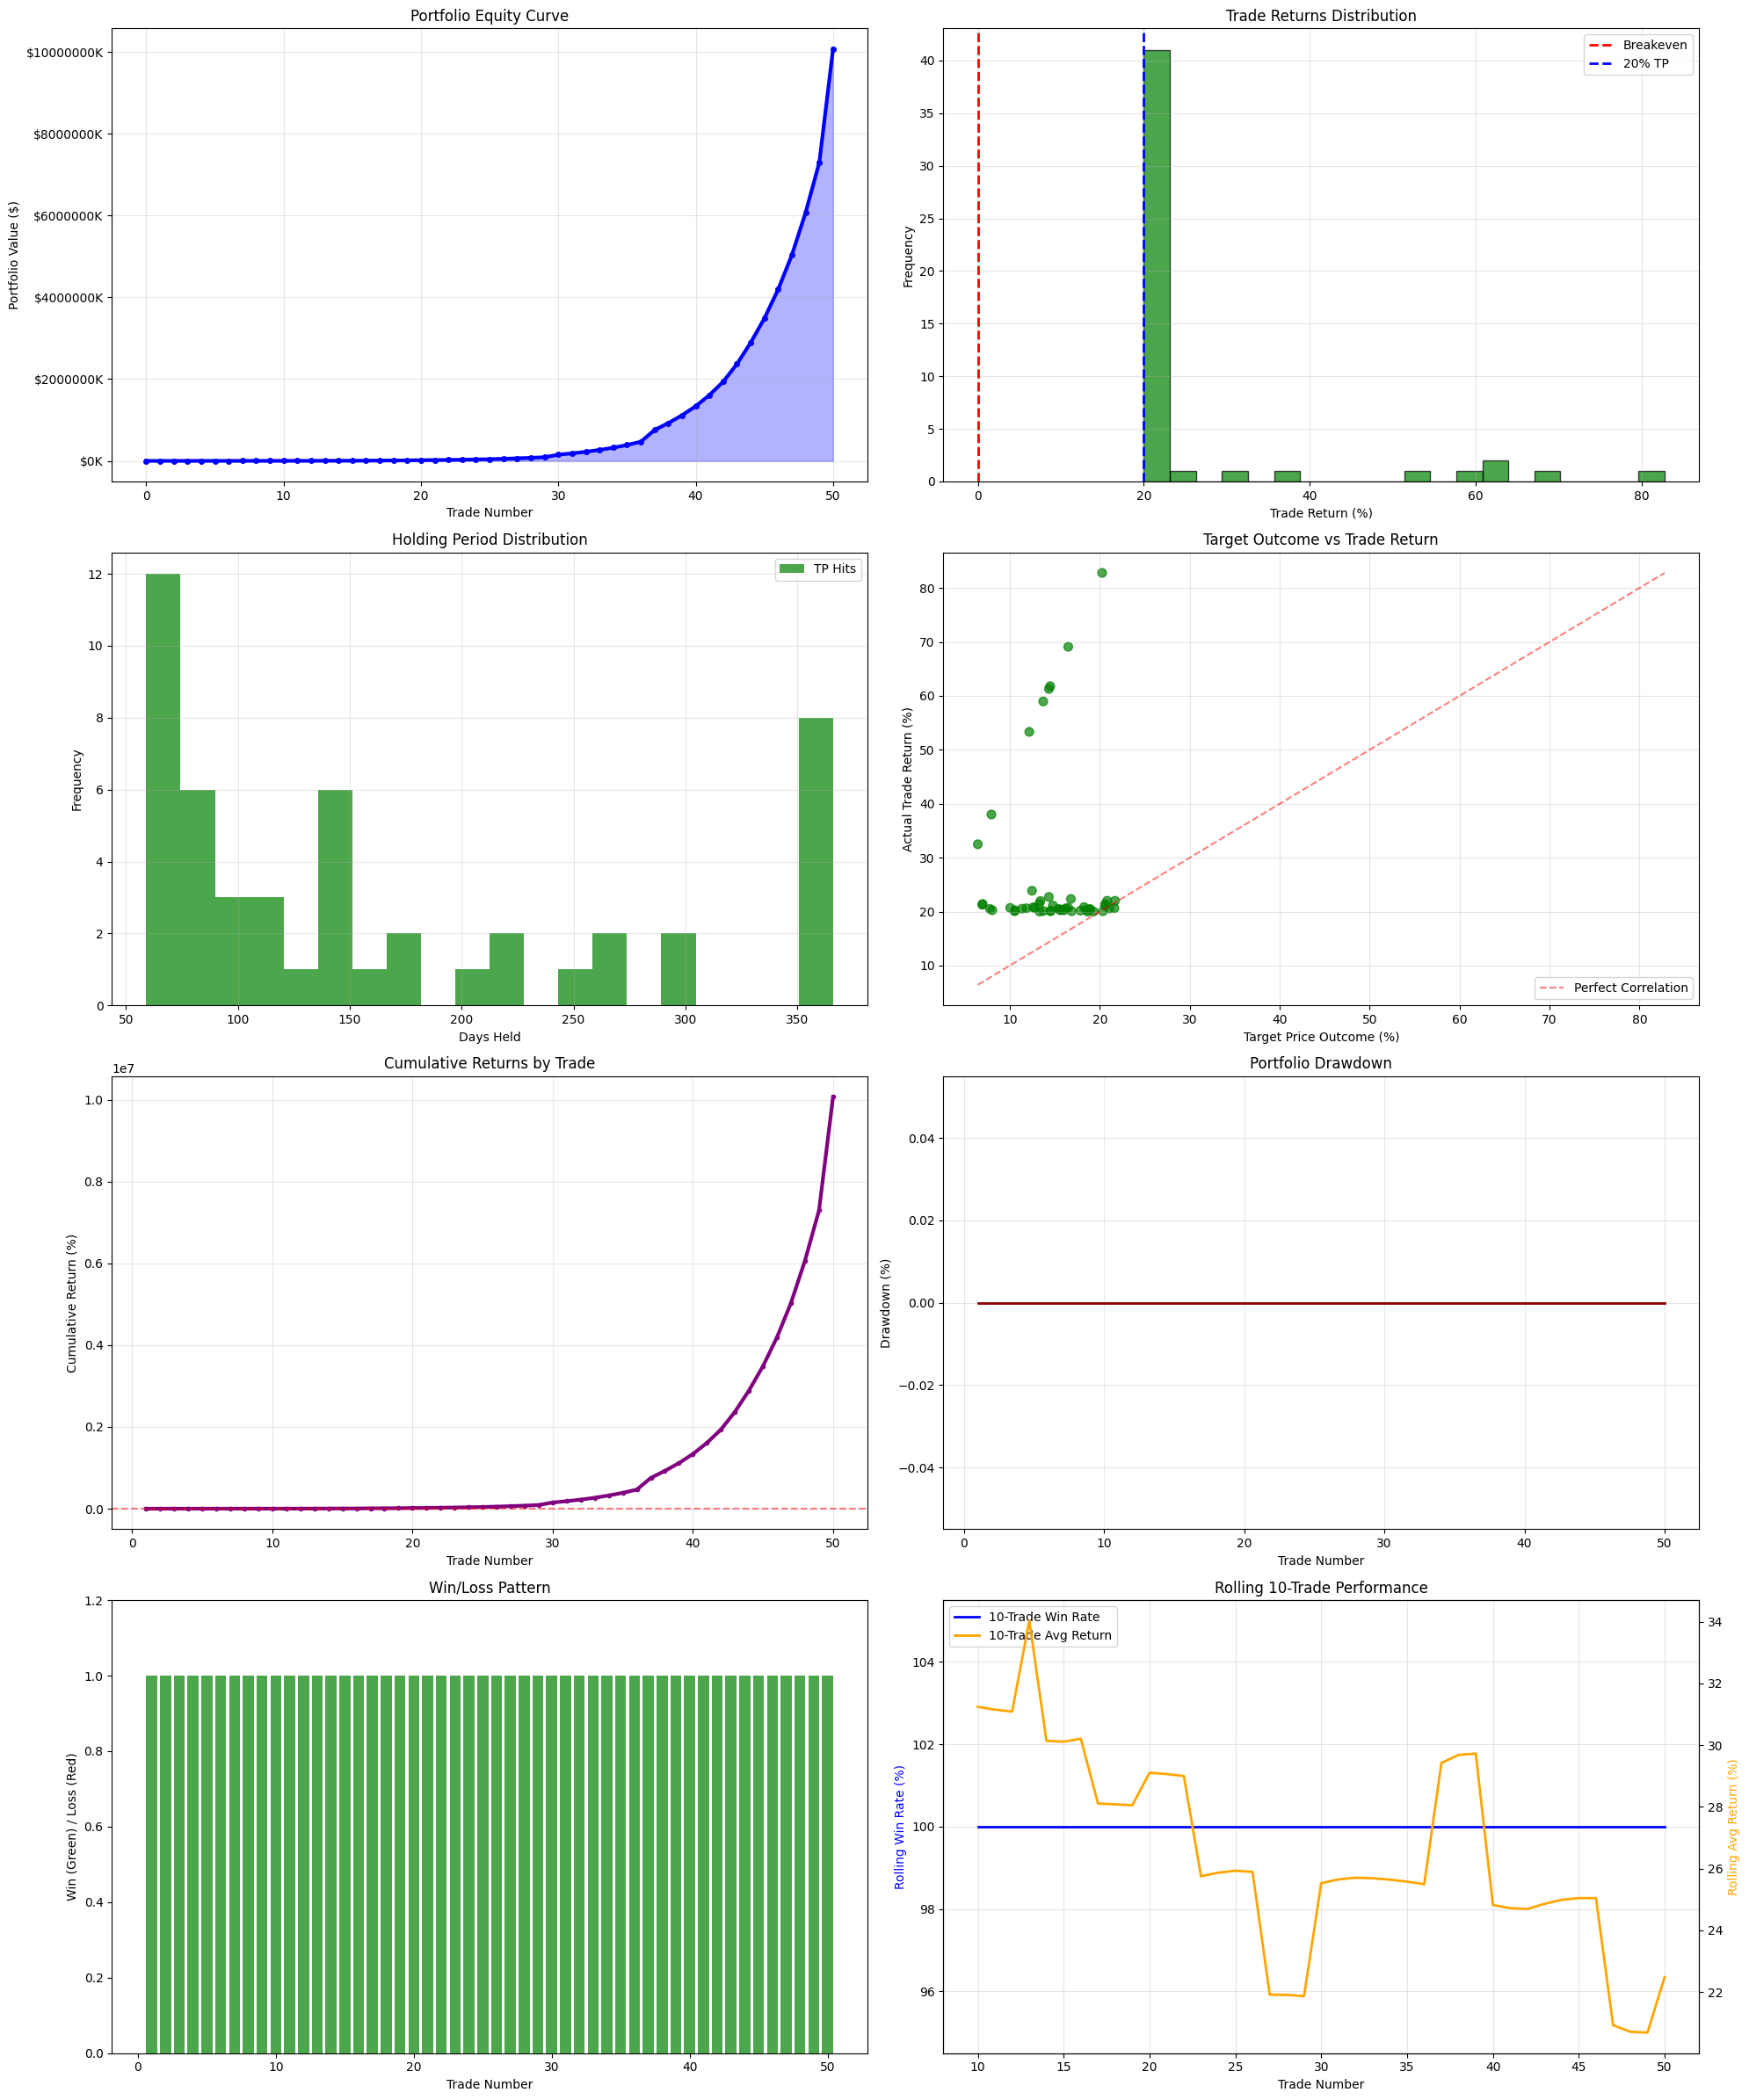
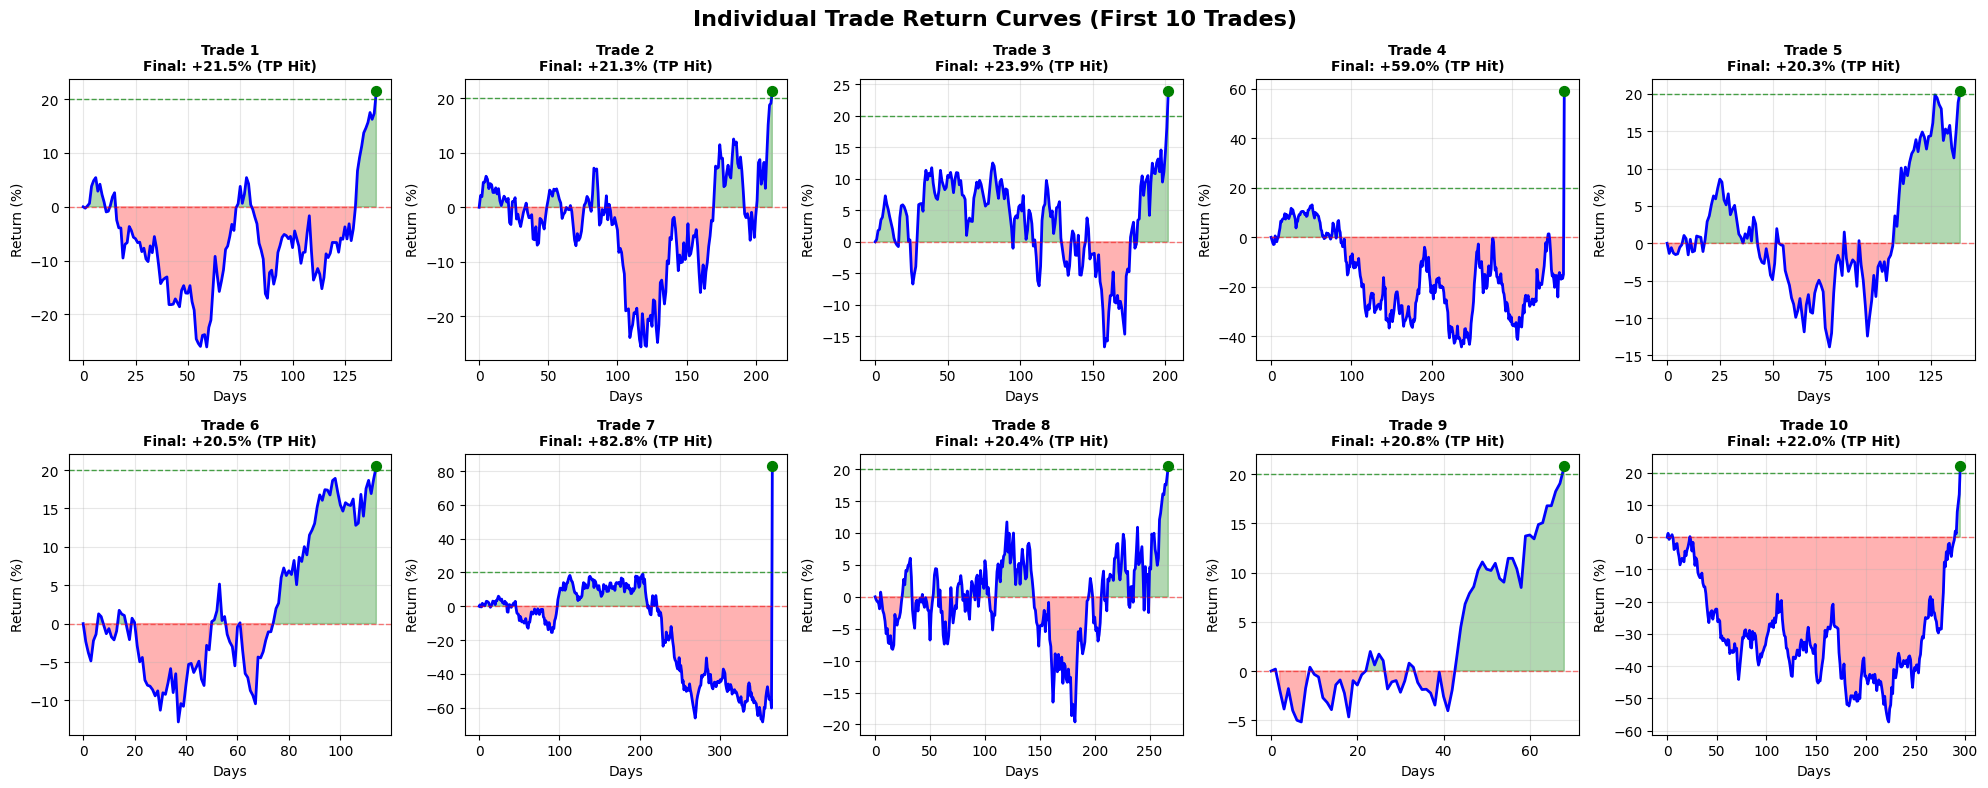

These charts were generated, in order, by the following Python code:
import pandas as pd
import numpy as np
import matplotlib.pyplot as plt
from scipy.stats import norm
import seaborn as sns
import warnings
warnings.filterwarnings('ignore')

# Black-Scholes functions
def black_scholes_call(S, K, T, r, sigma):
    """Calculate Black-Scholes call option price"""
    if T <= 0:
        return max(S - K, 0)
    
    if K <= 0:
        return S
    
    d1 = (np.log(S / K) + (r + 0.5 * sigma**2) * T) / (sigma * np.sqrt(T))
    d2 = d1 - sigma * np.sqrt(T)
    
    call_price = S * norm.cdf(d1) - K * np.exp(-r * T) * norm.cdf(d2)
    return max(call_price, 0)

def black_scholes_put(S, K, T, r, sigma):
    """Calculate Black-Scholes put option price"""
    if T <= 0:
        return max(K - S, 0)
    
    if K <= 0:
        return 0
    
    d1 = (np.log(S / K) + (r + 0.5 * sigma**2) * T) / (sigma * np.sqrt(T))
    d2 = d1 - sigma * np.sqrt(T)
    
    put_price = K * np.exp(-r * T) * norm.cdf(-d2) - S * norm.cdf(-d1)
    return max(put_price, 0)

def calculate_straddle_value(S, K, T, r, sigma):
    """Calculate straddle value (call + put)"""
    if K <= 0 or S <= 0:
        return 0
    
    call_value = black_scholes_call(S, K, T, r, sigma)
    put_value = black_scholes_put(S, K, T, r, sigma)
    return call_value + put_value

def generate_weighted_random_outcome(target_mean=0.15, outcome_range=(-0.10, 0.35), seed=None):
    """
    Generate a random outcome weighted around target_mean (+15%)
    """
    if seed is not None:
        np.random.seed(seed)
    
    # Use beta distribution to create weighting around target
    # Map beta distribution to our desired range
    min_val, max_val = outcome_range
    
    # Beta parameters to create distribution peaked around target
    alpha = 2.0
    beta = 2.0
    
    # Generate beta random variable (0 to 1)
    beta_sample = np.random.beta(alpha, beta)
    
    # Adjust to weight around our target
    target_position = (target_mean - min_val) / (max_val - min_val)
    
    # Blend the beta sample with target position
    weight = 0.6  # How much to weight toward target
    adjusted_sample = weight * target_position + (1 - weight) * beta_sample
    
    # Map to our range
    outcome = min_val + adjusted_sample * (max_val - min_val)
    
    return outcome

def generate_price_path_to_target(S0, target_return, days=365, annual_vol=0.20, seed=None):
    """
    Generate realistic price path that reaches target return at expiry
    """
    if seed is not None:
        np.random.seed(seed)
    
    target_price = S0 * (1 + target_return)
    T = days / 365.0
    dt = 1/365
    
    # Calculate drift to hit target
    required_log_return = np.log(target_price / S0)
    mu = (required_log_return + 0.5 * annual_vol**2 * T) / T
    
    # Generate GBM path
    n_steps = days
    dW = np.random.normal(0, np.sqrt(dt), n_steps)
    
    log_prices = np.zeros(n_steps + 1)
    log_prices[0] = np.log(S0)
    
    for i in range(n_steps):
        log_prices[i + 1] = log_prices[i] + (mu - 0.5 * annual_vol**2) * dt + annual_vol * dW[i]
    
    prices = np.exp(log_prices)
    prices[-1] = target_price  # Ensure exact target
    
    return prices

def simulate_single_trade(trade_num, entry_spot, portfolio_value, target_return, 
                         strike_multiplier=1.25, tp_threshold=20.0, days_to_expiry=365,
                         iv=0.25, risk_free_rate=0.04, annual_vol=0.20):
    """
    Simulate a single short straddle trade
    """
    
    # Trade setup
    strike_price = entry_spot * strike_multiplier
    
    # Generate price path for this trade
    seed = 10000 + trade_num  # Unique seed for each trade
    price_path = generate_price_path_to_target(
        S0=entry_spot,
        target_return=target_return,
        days=days_to_expiry,
        annual_vol=annual_vol,
        seed=seed
    )
    
    # Calculate entry straddle value and position size
    entry_straddle_value = calculate_straddle_value(
        entry_spot, strike_price, 1.0, risk_free_rate, iv
    )
    
    # Position size: use 100% of portfolio (fractional contracts allowed)
    position_size = portfolio_value / entry_straddle_value
    
    # Track daily P&L and returns
    days_array = np.arange(days_to_expiry, -1, -1)
    daily_data = []
    
    exit_triggered = False
    exit_day = None
    exit_reason = "Expiry"
    
    for i, (day, spot) in enumerate(zip(days_array, price_path)):
        time_to_expiry = max(day / 365.0, 1/365)
        
        # Calculate current straddle value
        current_straddle_value = calculate_straddle_value(
            spot, strike_price, time_to_expiry, risk_free_rate, iv
        )
        
        # Short straddle P&L
        pnl_per_contract = entry_straddle_value - current_straddle_value
        total_pnl = pnl_per_contract * position_size
        current_portfolio_value = portfolio_value + total_pnl
        
        # Return calculation
        return_pct = (pnl_per_contract / entry_straddle_value) * 100
        
        # Check for 20% TP
        if return_pct >= tp_threshold and not exit_triggered:
            exit_triggered = True
            exit_day = i
            exit_reason = "20% TP Hit"
        
        # Store daily data
        daily_data.append({
            'Trade_Num': trade_num,
            'Day': i,
            'Days_to_Expiry': day,
            'Spot_Price': spot,
            'Straddle_Value': current_straddle_value,
            'Return_Pct': return_pct,
            'PnL_Total': total_pnl,
            'Portfolio_Value': current_portfolio_value,
            'Exit_Triggered': exit_triggered
        })
        
        # Exit if TP hit
        if exit_triggered and exit_day == i:
            break
    
    # Calculate actual target return achieved (final spot vs entry spot)
    actual_target_return = (price_path[-1] - entry_spot) / entry_spot
    
    # Final trade results
    final_data = daily_data[-1]
    trade_result = {
        'Trade_Num': trade_num,
        'Entry_Date': f"Trade_{trade_num}",
        'Entry_Spot': entry_spot,
        'Strike_Price': strike_price,
        'Target_Return': target_return,
        'Actual_Target_Return': actual_target_return,  # Fixed: Add this column
        'Final_Spot': final_data['Spot_Price'],
        'Entry_Portfolio': portfolio_value,
        'Exit_Portfolio': final_data['Portfolio_Value'],
        'Position_Size': position_size,
        'Entry_Straddle_Value': entry_straddle_value,
        'Exit_Straddle_Value': final_data['Straddle_Value'],
        'Trade_PnL': final_data['PnL_Total'],
        'Trade_Return_Pct': final_data['Return_Pct'],
        'Portfolio_Return_Pct': ((final_data['Portfolio_Value'] - portfolio_value) / portfolio_value) * 100,
        'Days_Held': len(daily_data),
        'Exit_Reason': exit_reason,
        'TP_Hit': exit_triggered
    }
    
    return trade_result, daily_data

def run_trading_simulation(n_trades=50, initial_capital=100000, target_mean=0.15):
    """
    Run the complete 50-trade simulation
    """
    
    print(f"ADVANCED SHORT STRADDLE TRADING SIMULATION")
    print("="*80)
    print(f"Number of trades: {n_trades}")
    print(f"Initial capital: ${initial_capital:,.0f}")
    print(f"Target outcome mean: {target_mean*100:+.0f}%")
    print(f"Outcome range: -10% to +35%")
    print(f"Take profit: 20%")
    print(f"Strike: 25% above spot (365 DTE)")
    print("="*80)
    
    # Initialize tracking
    portfolio_value = initial_capital
    entry_spot = 100.0  # Starting spot price
    
    all_trade_results = []
    all_daily_data = []
    
    # Run each trade
    for trade_num in range(1, n_trades + 1):
        print(f"\nTrade {trade_num}: Portfolio ${portfolio_value:,.0f}")
        
        # Generate random outcome for this trade
        outcome_seed = 5000 + trade_num
        target_return = generate_weighted_random_outcome(
            target_mean=target_mean,
            seed=outcome_seed
        )
        
        print(f"  Entry Spot: ${entry_spot:.2f}")
        print(f"  Target Outcome: {target_return*100:+.1f}%")
        
        # Simulate the trade
        trade_result, daily_data = simulate_single_trade(
            trade_num=trade_num,
            entry_spot=entry_spot,
            portfolio_value=portfolio_value,
            target_return=target_return
        )
        
        # Update portfolio and spot for next trade
        portfolio_value = trade_result['Exit_Portfolio']
        entry_spot = trade_result['Final_Spot']  # Next trade starts where this one ended
        
        print(f"  Exit: {trade_result['Exit_Reason']}")
        print(f"  Days Held: {trade_result['Days_Held']}")
        print(f"  Trade Return: {trade_result['Trade_Return_Pct']:+.1f}%")
        print(f"  New Portfolio: ${portfolio_value:,.0f}")
        
        # Store results
        all_trade_results.append(trade_result)
        all_daily_data.extend(daily_data)
    
    # Convert to DataFrames
    trades_df = pd.DataFrame(all_trade_results)
    daily_df = pd.DataFrame(all_daily_data)
    
    return trades_df, daily_df

def analyze_simulation_results(trades_df, daily_df, initial_capital):
    """
    Analyze and summarize simulation results
    """
    
    print(f"\n" + "="*80)
    print("SIMULATION RESULTS ANALYSIS")
    print("="*80)
    
    final_portfolio = trades_df['Exit_Portfolio'].iloc[-1]
    total_return = ((final_portfolio - initial_capital) / initial_capital) * 100
    
    # Overall performance
    print(f"\nOVERALL PERFORMANCE:")
    print(f"  Initial Capital: ${initial_capital:,.0f}")
    print(f"  Final Portfolio: ${final_portfolio:,.0f}")
    print(f"  Total Return: {total_return:+.1f}%")
    print(f"  Total Trades: {len(trades_df)}")
    
    # Trade statistics
    winning_trades = (trades_df['Trade_Return_Pct'] > 0).sum()
    tp_hits = trades_df['TP_Hit'].sum()
    
    print(f"\nTRADE STATISTICS:")
    print(f"  Winning Trades: {winning_trades}/{len(trades_df)} ({winning_trades/len(trades_df)*100:.1f}%)")
    print(f"  TP Hits: {tp_hits}/{len(trades_df)} ({tp_hits/len(trades_df)*100:.1f}%)")
    print(f"  Average Trade Return: {trades_df['Trade_Return_Pct'].mean():+.1f}%")
    print(f"  Best Trade: {trades_df['Trade_Return_Pct'].max():+.1f}%")
    print(f"  Worst Trade: {trades_df['Trade_Return_Pct'].min():+.1f}%")
    print(f"  Average Days Held: {trades_df['Days_Held'].mean():.0f}")
    
    # Portfolio metrics
    portfolio_returns = trades_df['Portfolio_Return_Pct']
    cumulative_returns = (1 + portfolio_returns/100).cumprod() - 1
    
    # Calculate max drawdown
    peak_portfolio = trades_df['Exit_Portfolio'].expanding().max()
    drawdown = (trades_df['Exit_Portfolio'] - peak_portfolio) / peak_portfolio * 100
    max_drawdown = drawdown.min()
    
    print(f"\nPORTFOLIO METRICS:")
    print(f"  Max Drawdown: {max_drawdown:.1f}%")
    print(f"  Volatility: {portfolio_returns.std():.1f}%")
    if portfolio_returns.std() > 0:
        print(f"  Sharpe Ratio: {portfolio_returns.mean()/portfolio_returns.std():.2f}")
    else:
        print(f"  Sharpe Ratio: N/A (zero volatility)")
    
    # Outcome analysis
    print(f"\nOUTCOME ANALYSIS:")
    print(f"  Average Target Outcome: {trades_df['Target_Return'].mean()*100:+.1f}%")
    print(f"  Outcome Range: {trades_df['Target_Return'].min()*100:+.1f}% to {trades_df['Target_Return'].max()*100:+.1f}%")
    print(f"  Std Dev of Outcomes: {trades_df['Target_Return'].std()*100:.1f}%")
    print(f"  Average Actual Path Return: {trades_df['Actual_Target_Return'].mean()*100:+.1f}%")
    print(f"  (This shows what the full paths would have achieved if held to expiry)")

def plot_simulation_results(trades_df, daily_df, initial_capital):
    """
    Create comprehensive plots of simulation results
    """
    
    plt.style.use('default')
    fig = plt.figure(figsize=(20, 24))
    
    # Plot 1: Portfolio equity curve
    ax1 = plt.subplot(4, 2, 1)
    portfolio_values = [initial_capital] + trades_df['Exit_Portfolio'].tolist()
    trade_numbers = list(range(len(portfolio_values)))
    
    ax1.plot(trade_numbers, portfolio_values, linewidth=3, color='blue', marker='o', markersize=4)
    ax1.fill_between(trade_numbers, portfolio_values, alpha=0.3, color='blue')
    ax1.set_xlabel('Trade Number')
    ax1.set_ylabel('Portfolio Value ($)')
    ax1.set_title('Portfolio Equity Curve')
    ax1.grid(True, alpha=0.3)
    ax1.yaxis.set_major_formatter(plt.FuncFormatter(lambda x, p: f'${x/1000:.0f}K'))
    
    # Plot 2: Trade returns distribution
    ax2 = plt.subplot(4, 2, 2)
    ax2.hist(trades_df['Trade_Return_Pct'], bins=20, alpha=0.7, color='green', edgecolor='black')
    ax2.axvline(x=0, color='red', linestyle='--', linewidth=2, label='Breakeven')
    ax2.axvline(x=20, color='blue', linestyle='--', linewidth=2, label='20% TP')
    ax2.set_xlabel('Trade Return (%)')
    ax2.set_ylabel('Frequency')
    ax2.set_title('Trade Returns Distribution')
    ax2.legend()
    ax2.grid(True, alpha=0.3)
    
    # Plot 3: Days held distribution
    ax3 = plt.subplot(4, 2, 3)
    tp_trades = trades_df[trades_df['TP_Hit'] == True]['Days_Held']
    expiry_trades = trades_df[trades_df['TP_Hit'] == False]['Days_Held']
    
    # Only plot if we have data
    bins = 20
    if len(tp_trades) > 0 and len(expiry_trades) > 0:
        ax3.hist([tp_trades, expiry_trades], bins=bins, alpha=0.7, 
                 label=['TP Hits', 'Held to Expiry'], color=['green', 'orange'])
    elif len(tp_trades) > 0:
        ax3.hist(tp_trades, bins=bins, alpha=0.7, label='TP Hits', color='green')
    elif len(expiry_trades) > 0:
        ax3.hist(expiry_trades, bins=bins, alpha=0.7, label='Held to Expiry', color='orange')
    
    ax3.set_xlabel('Days Held')
    ax3.set_ylabel('Frequency')
    ax3.set_title('Holding Period Distribution')
    ax3.legend()
    ax3.grid(True, alpha=0.3)
    
    # Plot 4: Target outcomes vs actual returns
    ax4 = plt.subplot(4, 2, 4)
    colors = ['red' if not hit else 'green' for hit in trades_df['TP_Hit']]
    ax4.scatter(trades_df['Target_Return']*100, trades_df['Trade_Return_Pct'], 
               alpha=0.7, s=50, c=colors)
    ax4.set_xlabel('Target Price Outcome (%)')
    ax4.set_ylabel('Actual Trade Return (%)')
    ax4.set_title('Target Outcome vs Trade Return')
    ax4.grid(True, alpha=0.3)
    
    # Add diagonal reference line
    min_val = min(trades_df['Target_Return'].min()*100, trades_df['Trade_Return_Pct'].min())
    max_val = max(trades_df['Target_Return'].max()*100, trades_df['Trade_Return_Pct'].max())
    ax4.plot([min_val, max_val], [min_val, max_val], 'r--', alpha=0.5, label='Perfect Correlation')
    ax4.legend()
    
    # Plot 5: Cumulative returns
    ax5 = plt.subplot(4, 2, 5)
    portfolio_returns = trades_df['Portfolio_Return_Pct']
    cumulative_returns = (1 + portfolio_returns/100).cumprod() - 1
    
    ax5.plot(range(1, len(cumulative_returns)+1), cumulative_returns*100, 
             linewidth=3, color='purple', marker='o', markersize=3)
    ax5.set_xlabel('Trade Number')
    ax5.set_ylabel('Cumulative Return (%)')
    ax5.set_title('Cumulative Returns by Trade')
    ax5.grid(True, alpha=0.3)
    ax5.axhline(y=0, color='red', linestyle='--', alpha=0.5)
    
    # Plot 6: Drawdown analysis
    ax6 = plt.subplot(4, 2, 6)
    peak_portfolio = trades_df['Exit_Portfolio'].expanding().max()
    drawdown = (trades_df['Exit_Portfolio'] - peak_portfolio) / peak_portfolio * 100
    
    ax6.fill_between(range(1, len(drawdown)+1), drawdown, 0, alpha=0.7, color='red')
    ax6.plot(range(1, len(drawdown)+1), drawdown, linewidth=2, color='darkred')
    ax6.set_xlabel('Trade Number')
    ax6.set_ylabel('Drawdown (%)')
    ax6.set_title('Portfolio Drawdown')
    ax6.grid(True, alpha=0.3)
    
    # Plot 7: Win/Loss streak analysis
    ax7 = plt.subplot(4, 2, 7)
    wins = (trades_df['Trade_Return_Pct'] > 0).astype(int)
    trade_nums = range(1, len(wins)+1)
    colors = ['red' if w == 0 else 'green' for w in wins]
    
    ax7.bar(trade_nums, [1]*len(wins), color=colors, alpha=0.7, width=0.8)
    ax7.set_xlabel('Trade Number')
    ax7.set_ylabel('Win (Green) / Loss (Red)')
    ax7.set_title('Win/Loss Pattern')
    ax7.set_ylim(0, 1.2)
    
    # Plot 8: Rolling performance metrics
    ax8 = plt.subplot(4, 2, 8)
    window = 10
    if len(trades_df) >= window:
        rolling_winrate = wins.rolling(window=window).mean() * 100
        rolling_avg_return = trades_df['Trade_Return_Pct'].rolling(window=window).mean()
        
        ax8_twin = ax8.twinx()
        
        line1 = ax8.plot(range(window, len(rolling_winrate)+1), rolling_winrate[window-1:], 
                        linewidth=2, color='blue', label=f'{window}-Trade Win Rate')
        line2 = ax8_twin.plot(range(window, len(rolling_avg_return)+1), rolling_avg_return[window-1:], 
                             linewidth=2, color='orange', label=f'{window}-Trade Avg Return')
        
        ax8.set_xlabel('Trade Number')
        ax8.set_ylabel('Rolling Win Rate (%)', color='blue')
        ax8_twin.set_ylabel('Rolling Avg Return (%)', color='orange')
        ax8.set_title(f'Rolling {window}-Trade Performance')
        
        # Combine legends
        lines = line1 + line2
        labels = [l.get_label() for l in lines]
        ax8.legend(lines, labels, loc='upper left')
        
        ax8.grid(True, alpha=0.3)
    else:
        ax8.text(0.5, 0.5, f'Need at least {window} trades\nfor rolling analysis', 
                ha='center', va='center', transform=ax8.transAxes)
        ax8.set_title(f'Rolling {window}-Trade Performance')
    
    plt.tight_layout()
    
    # Save the plot
    filename = 'trading_simulation_results.png'
    plt.savefig(filename, dpi=300, bbox_inches='tight')
    print(f"\n📊 Simulation plots saved: {filename}")
    
    plt.show()

def plot_individual_trades(daily_df, n_trades_to_show=10):
    """
    Plot individual trade return curves for first n trades
    """
    
    plt.style.use('default')
    
    # Calculate grid size
    n_cols = 5
    n_rows = (n_trades_to_show + n_cols - 1) // n_cols
    
    fig, axes = plt.subplots(n_rows, n_cols, figsize=(20, 4*n_rows))
    fig.suptitle(f'Individual Trade Return Curves (First {n_trades_to_show} Trades)', 
                 fontsize=16, fontweight='bold')
    
    if n_rows == 1:
        axes = axes.reshape(1, -1)
    axes_flat = axes.flatten()
    
    for i in range(n_trades_to_show):
        trade_num = i + 1
        trade_data = daily_df[daily_df['Trade_Num'] == trade_num]
        
        if not trade_data.empty:
            ax = axes_flat[i]
            
            # Plot return curve
            ax.plot(trade_data['Day'], trade_data['Return_Pct'], 
                   linewidth=2, color='blue')
            
            # Add 20% TP line
            ax.axhline(y=20, color='green', linestyle='--', alpha=0.7, linewidth=1, label='20% TP')
            ax.axhline(y=0, color='red', linestyle='--', alpha=0.5, linewidth=1, label='Breakeven')
            
            # Fill profit/loss areas
            ax.fill_between(trade_data['Day'], trade_data['Return_Pct'], 0,
                           where=(trade_data['Return_Pct'] >= 0), alpha=0.3, color='green')
            ax.fill_between(trade_data['Day'], trade_data['Return_Pct'], 0,
                           where=(trade_data['Return_Pct'] < 0), alpha=0.3, color='red')
            
            # Formatting
            final_return = trade_data['Return_Pct'].iloc[-1]
            exit_triggered = trade_data['Exit_Triggered'].iloc[-1]
            exit_reason = "TP Hit" if exit_triggered else "Expiry"
            
            ax.set_title(f'Trade {trade_num}\nFinal: {final_return:+.1f}% ({exit_reason})', 
                        fontsize=10, fontweight='bold')
            ax.set_xlabel('Days')
            ax.set_ylabel('Return (%)')
            ax.grid(True, alpha=0.3)
            
            # Highlight final point
            ax.scatter([trade_data['Day'].iloc[-1]], [final_return], 
                      color='red' if final_return < 0 else 'green', s=50, zorder=5)
    
    # Hide unused subplots
    for j in range(n_trades_to_show, len(axes_flat)):
        axes_flat[j].set_visible(False)
    
    plt.tight_layout()
    
    filename = f'individual_trade_curves_{n_trades_to_show}trades.png'
    plt.savefig(filename, dpi=300, bbox_inches='tight')
    print(f"📊 Individual trade plots saved: {filename}")
    
    plt.show()

def main():
    """Main function to run the complete simulation"""
    
    # Run simulation
    trades_df, daily_df = run_trading_simulation(
        n_trades=50,
        initial_capital=100000,
        target_mean=0.15
    )
    
    # Analyze results
    analyze_simulation_results(trades_df, daily_df, 100000)
    
    # Create plots
    plot_simulation_results(trades_df, daily_df, 100000)
    plot_individual_trades(daily_df, n_trades_to_show=10)
    
    # Save results to CSV
    trades_df.to_csv('trading_simulation_trades.csv', index=False)
    daily_df.to_csv('trading_simulation_daily_data.csv', index=False)
    
    print(f"\n💾 Trade results saved to: trading_simulation_trades.csv")
    print(f"💾 Daily data saved to: trading_simulation_daily_data.csv")
    print(f"🎉 Simulation complete!")

if __name__ == "__main__":
    main()